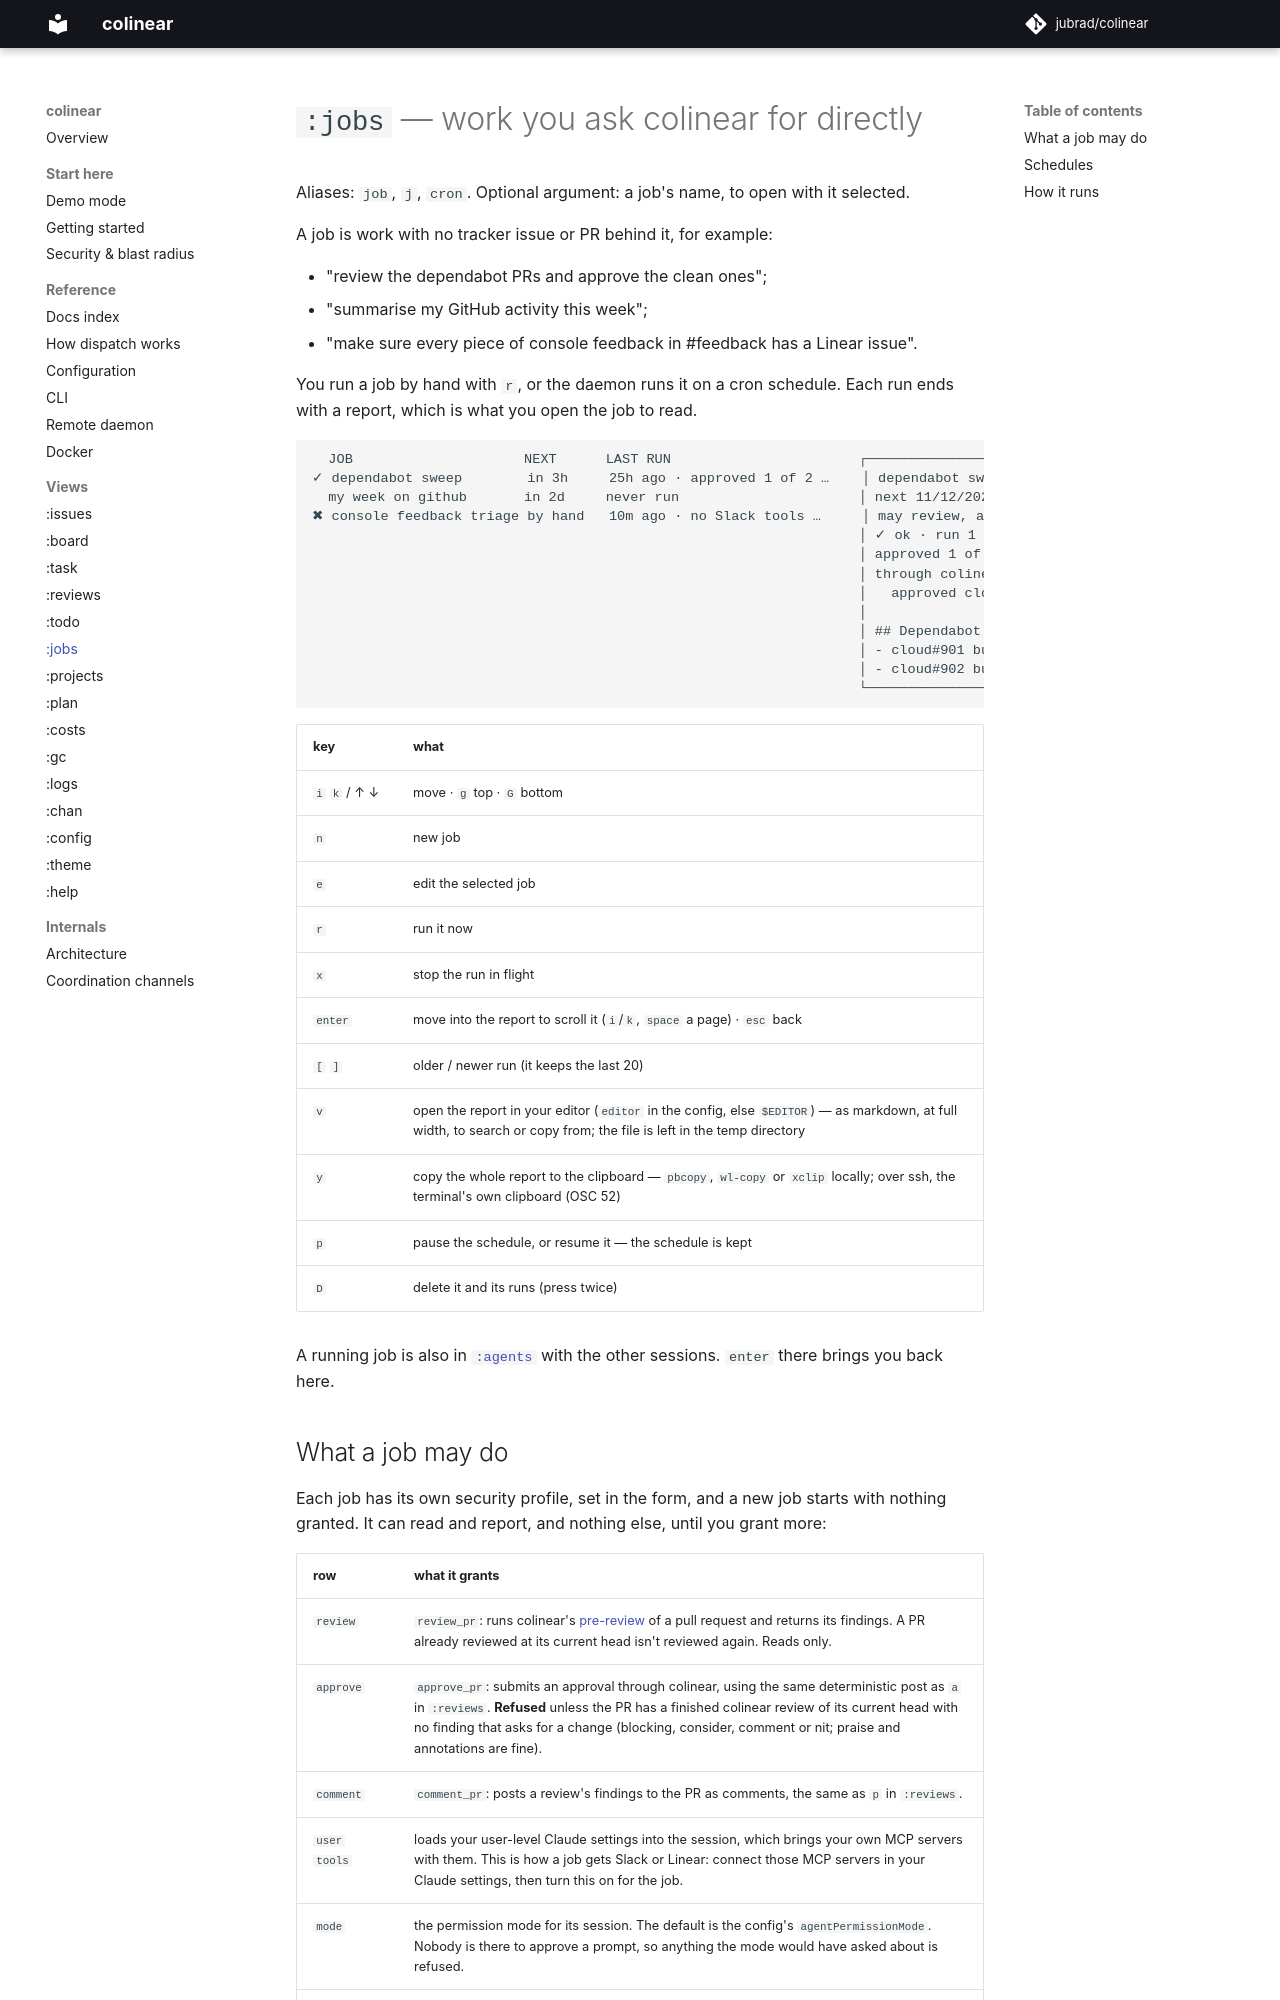

repository: jubrad/colinear · page: docs/views/jobs/index.html · generator: mkdocs

# `:jobs` — work you ask colinear for directly

Aliases: `job`, `j`, `cron`. Optional argument: a job's name, to open with it selected.

A job is work with no tracker issue or PR behind it, for example:

- "review the dependabot PRs and approve the clean ones";
- "summarise my GitHub activity this week";
- "make sure every piece of console feedback in #feedback has a Linear issue".

You run a job by hand with `r`, or the daemon runs it on a cron schedule. Each run ends with a
report, which is what you open the job to read.

```
  JOB                     NEXT      LAST RUN                       ┌──────────────────────────────────────────────┐
✓ dependabot sweep        in 3h     25h ago · approved 1 of 2 …    │ dependabot sweep 0 9 * * 1-5                  │
  my week on github       in 2d     never run                      │ next 11/12/2026, 9:00 AM · default model      │
✖ console feedback triage by hand   10m ago · no Slack tools …     │ may review, approve                           │
                                                                   │ ✓ ok · run 1 of 1 · scheduled · 26h ago · 12m │
                                                                   │ approved 1 of 2 dependabot PRs                │
                                                                   │ through colinear:                             │
                                                                   │   approved cloud#901                          │
                                                                   │                                               │
                                                                   │ ## Dependabot sweep                           │
                                                                   │ - cloud#901 bump serde — clean, approved      │
                                                                   │ - cloud#902 bump tokio — 2 findings, held     │
                                                                   └───────────────────────────────────────────────┘
```

| key | what |
|---|---|
| `i` `k` / ↑ ↓ | move · `g` top · `G` bottom |
| `n` | new job |
| `e` | edit the selected job |
| `r` | run it now |
| `x` | stop the run in flight |
| `enter` | move into the report to scroll it (`i`/`k`, `space` a page) · `esc` back |
| `[` `]` | older / newer run (it keeps the last 20) |
| `v` | open the report in your editor (`editor` in the config, else `$EDITOR`) — as markdown, at full width, to search or copy from; the file is left in the temp directory |
| `y` | copy the whole report to the clipboard — `pbcopy`, `wl-copy` or `xclip` locally; over ssh, the terminal's own clipboard (OSC 52) |
| `p` | pause the schedule, or resume it — the schedule is kept |
| `D` | delete it and its runs (press twice) |

A running job is also in [`:agents`](agents.md) with the other sessions. `enter` there brings you
back here.
